3-way image classification set "images" from GitHub (SriniMaiya/ECG-Signal-Classification); label vocabulary: ARR, CHF, NSR.

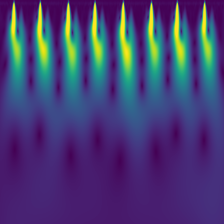
Label: ARR

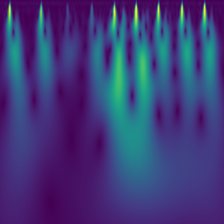
Label: ARR

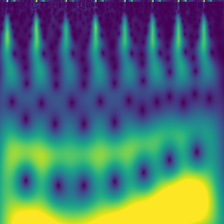
Label: NSR

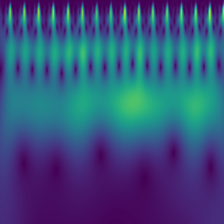
Label: CHF

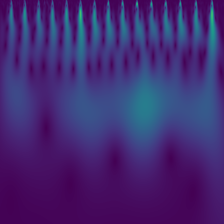
Label: NSR

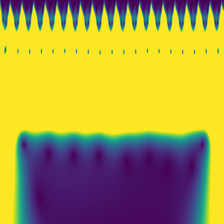
Label: CHF
